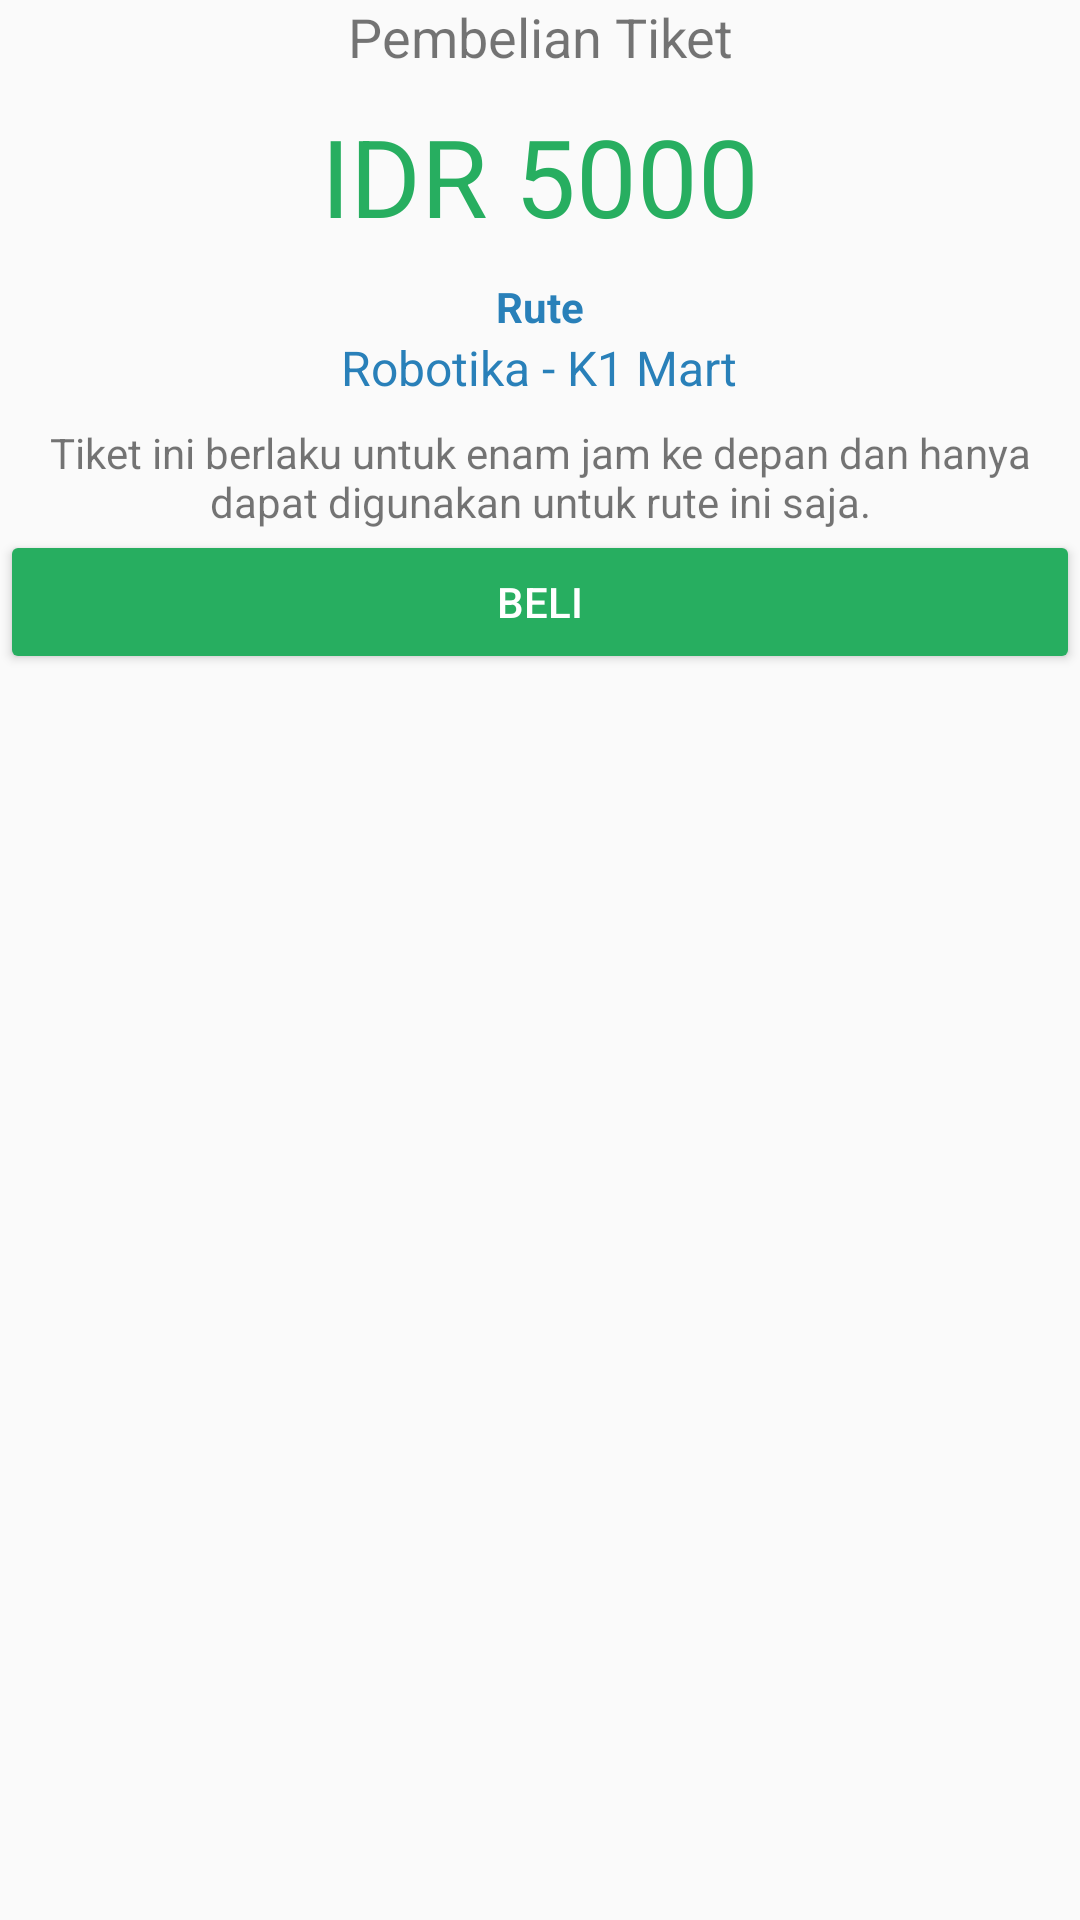

This screen was rendered from an Android layout file. Write that file and the resources it references.
<!-- AndroidManifest.xml: application theme AppTheme -->
<!-- res/layout/buy_ticket.xml -->
<?xml version="1.0" encoding="utf-8"?>
<LinearLayout xmlns:android="http://schemas.android.com/apk/res/android"
    android:orientation="vertical" android:layout_width="match_parent"
    android:layout_height="match_parent">

    <TextView
        android:layout_width="match_parent"
        android:layout_height="wrap_content"
        android:text="Pembelian Tiket"
        android:gravity="center_horizontal"
        android:textSize="18sp"/>
    <TextView
        android:layout_width="match_parent"
        android:layout_height="wrap_content"
        android:text="IDR 5000"
        android:gravity="center_horizontal"
        android:textSize="36sp"
        android:layout_marginTop="10dp"
        android:layout_marginBottom="10dp"
        android:textColor="#27ae60"/>
    <TextView
        android:layout_width="wrap_content"
        android:layout_height="wrap_content"
        android:text="Rute"
        android:textStyle="bold"
        android:textColor="#2980b9"
        android:layout_gravity="center_horizontal"/>
    <TextView
        android:id="@+id/rute_pembelian"
        android:layout_width="wrap_content"
        android:layout_height="wrap_content"
        android:text="Robotika - K1 Mart"
        android:textSize="16sp"
        android:layout_gravity="center_horizontal"
        android:textColor="#2980b9"/>
    <TextView
        android:layout_width="match_parent"
        android:layout_height="wrap_content"
        android:gravity="center_horizontal"
        android:layout_marginTop="8dp"
        android:text="Tiket ini berlaku untuk enam jam ke depan dan hanya dapat digunakan untuk rute ini saja."/>
    <Button
        android:layout_width="match_parent"
        android:layout_height="wrap_content"
        android:text="BELI"
        android:textColor="#FFF"
        android:backgroundTint="#27ae60"/>

</LinearLayout>
<!-- resources referenced by this layout -->
<resources>
  <style name="AppTheme" parent="Theme.AppCompat.Light.DarkActionBar">
          
          <item name="colorPrimary">@color/myBlue</item>
          <item name="colorPrimaryDark">@color/myBlue</item>
          <item name="colorAccent">@color/colorAccent</item>
      </style>
  <color name="myBlue">#2980b9</color>
  <color name="colorAccent">#2980b9</color>
</resources>
